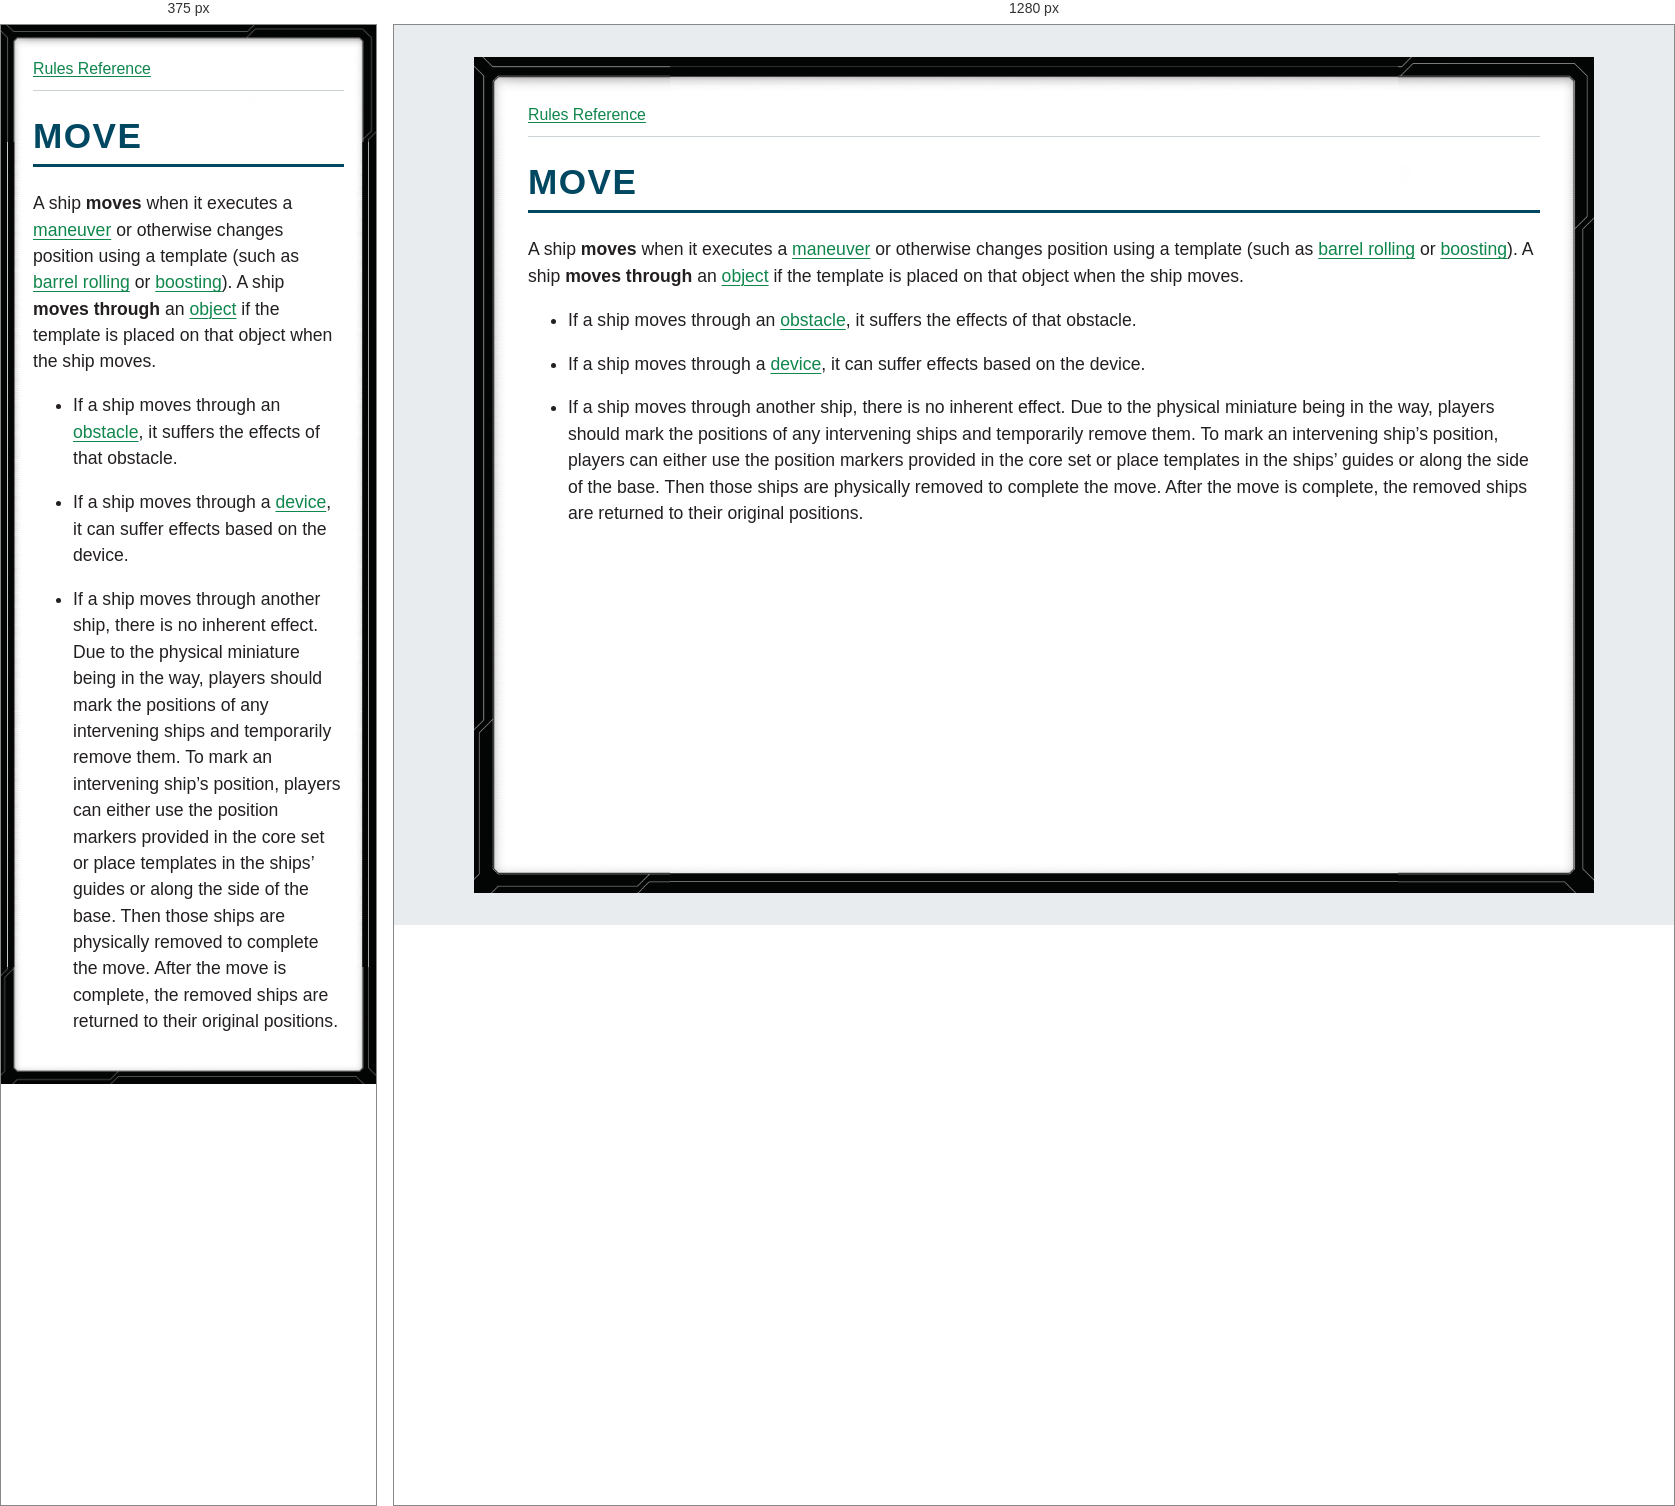
Rendered at 375 px and 1280 px, left to right.

<!-- file: glossary-move.html -->
<!doctype html>
<html lang="en">
<head>
<meta charset="utf-8">
<meta name="viewport" content="width=device-width, initial-scale=1">
<title>MOVE</title>
<link rel="stylesheet" href="../style.css">
</head>
<body>
<nav aria-label="Rules navigation"><a href="../index.html">Rules Reference</a></nav>
<main><h1><strong>MOVE</strong></h1>
<p>A ship <strong>moves</strong> when it executes a <a href="glossary-maneuver.html">maneuver</a> or otherwise changes position using a template (such as <a href="glossary-barrel-roll.html">barrel rolling</a> or <a href="glossary-boost.html">boosting</a>). A ship <strong>moves through</strong> an <a href="glossary-objects.html">object</a> if the template is placed on that object when the ship moves.</p>
<ul>
<li>
<p>If a ship moves through an <a href="glossary-obstacles.html">obstacle</a>, it suffers the effects of that obstacle.</p>
</li>
<li>
<p>If a ship moves through a <a href="glossary-device.html">device</a>, it can suffer effects based on the device.</p>
</li>
<li>
<p>If a ship moves through another ship, there is no inherent effect. Due to the physical miniature being in the way, players should mark the positions of any intervening ships and temporarily remove them. To mark an intervening ship’s position, players can either use the position markers provided in the core set or place templates in the ships’ guides or along the side of the base. Then those ships are physically removed to complete the move. After the move is complete, the removed ships are returned to their original positions.</p>
</li>
</ul></main>
</body>
</html>


/* @media block from style.css */
@media (max-width: 40rem) {
  body { --frame-width: 20px; margin: 0; min-height: 100vh; padding: .75rem; }
}